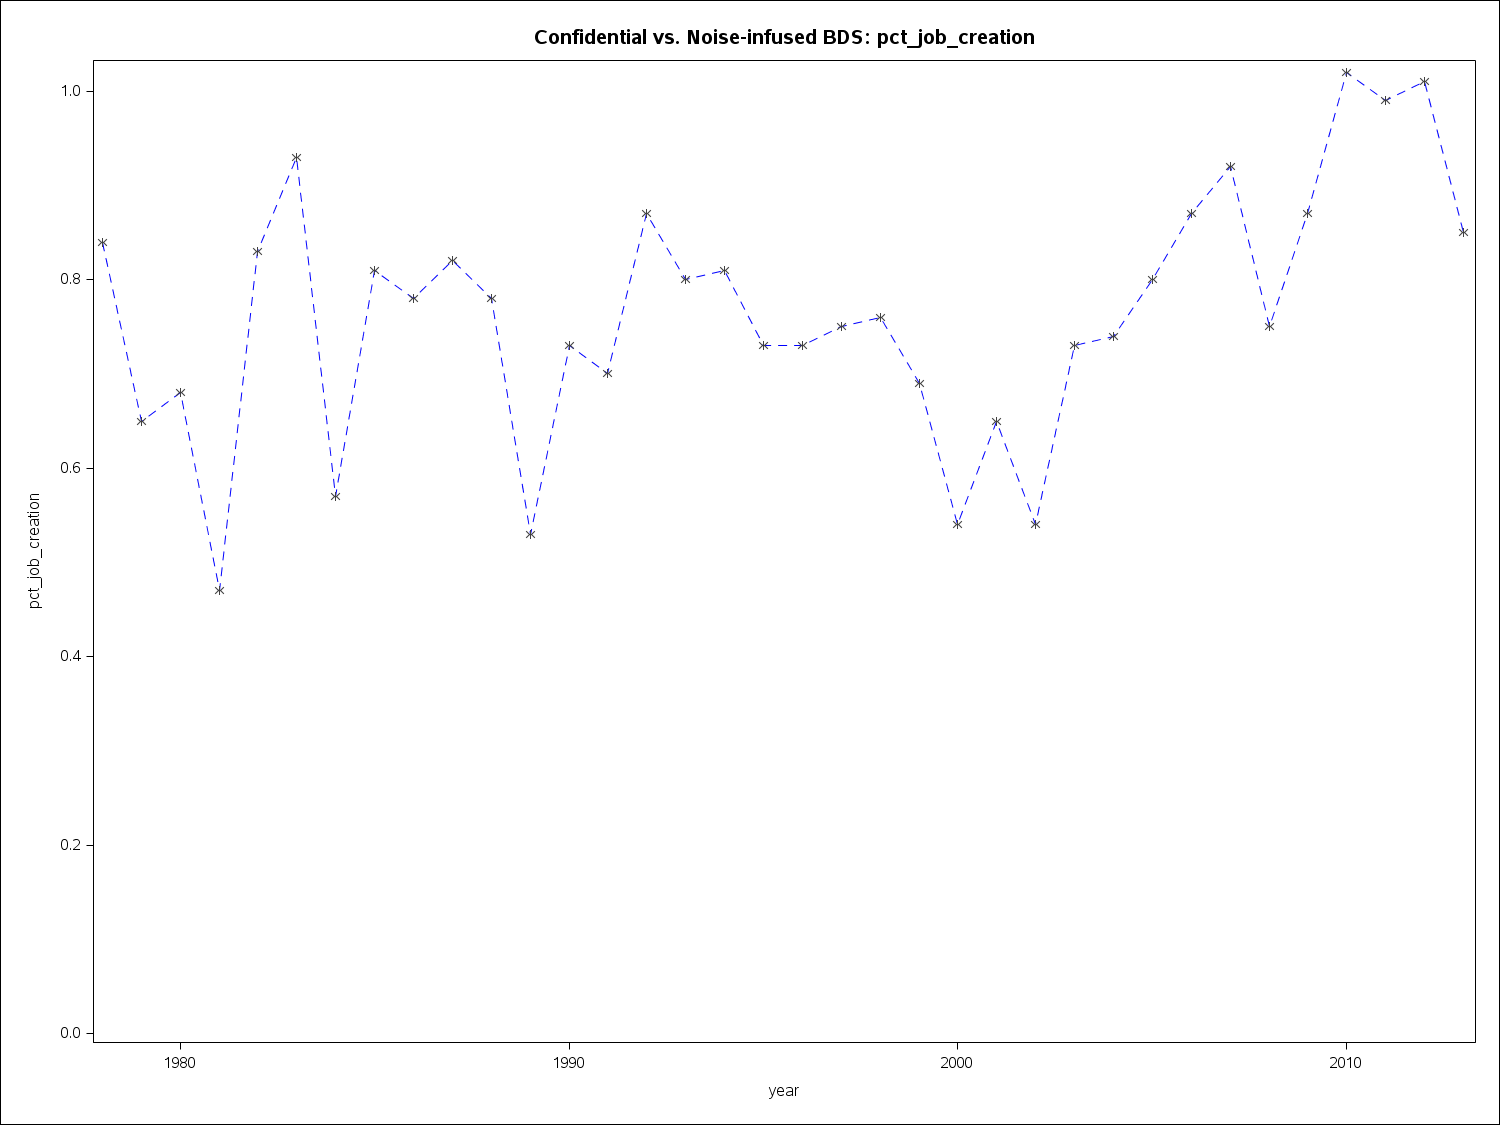

Values plotted in this chart, from the file beside it:
year2, pct_job_creation
1978, 0.84
1979, 0.65
1980, 0.68
1981, 0.47
1982, 0.83
1983, 0.93
1984, 0.57
1985, 0.81
1986, 0.78
1987, 0.82
1988, 0.78
1989, 0.53
1990, 0.73
1991, 0.7
1992, 0.87
1993, 0.8
1994, 0.81
1995, 0.73
1996, 0.73
1997, 0.75
1998, 0.76
1999, 0.69
2000, 0.54
2001, 0.65
2002, 0.54
2003, 0.73
2004, 0.74
2005, 0.8
2006, 0.87
2007, 0.92
2008, 0.75
2009, 0.87
2010, 1.02
2011, 0.99
2012, 1.01
2013, 0.85
